Run: headless pygame with SDL's dummy video driver; simulated clock (each Clock.tick advances the game by its frame time, no real sleeping); random seed 0; keys injected as events and as key.get_pressed() state; no mouse input.
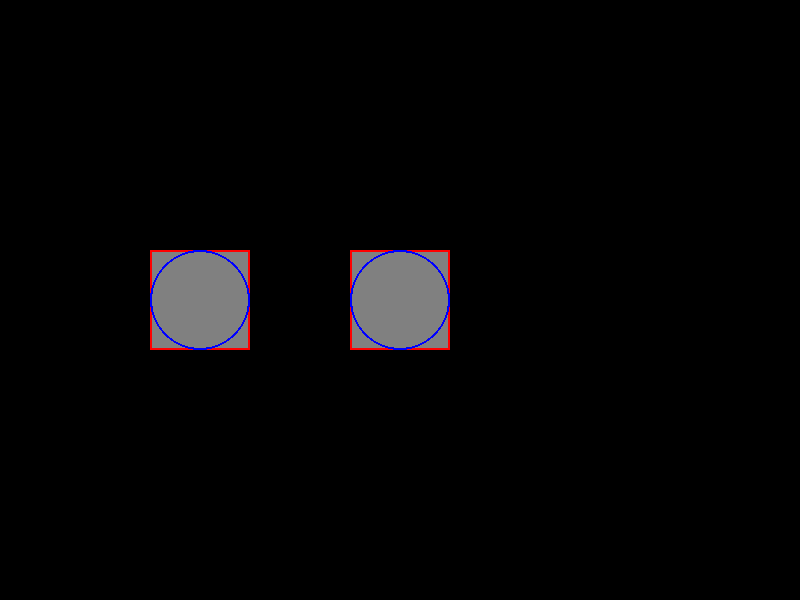
Frame 1 of 4 · flips 1–60 · no input
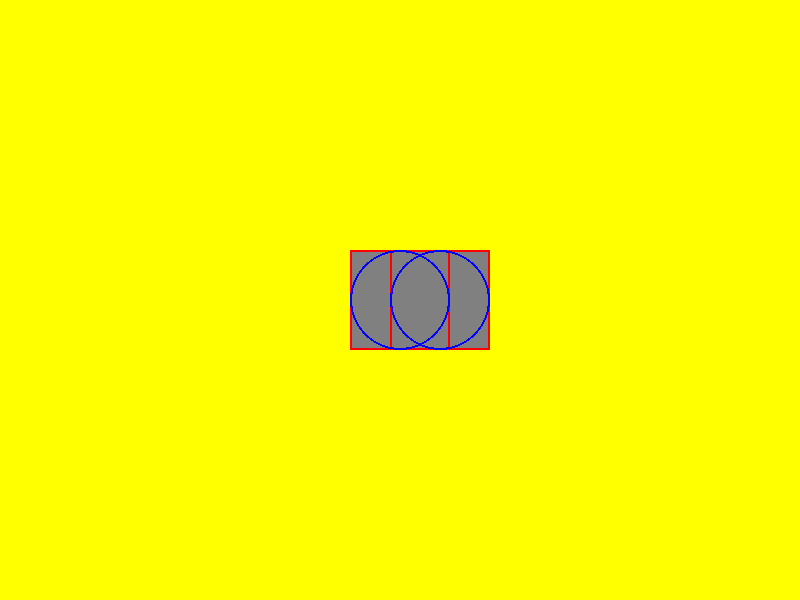
Frame 2 of 4 · flips 61–180 · tapped SPACE, RETURN · held RIGHT (→), D
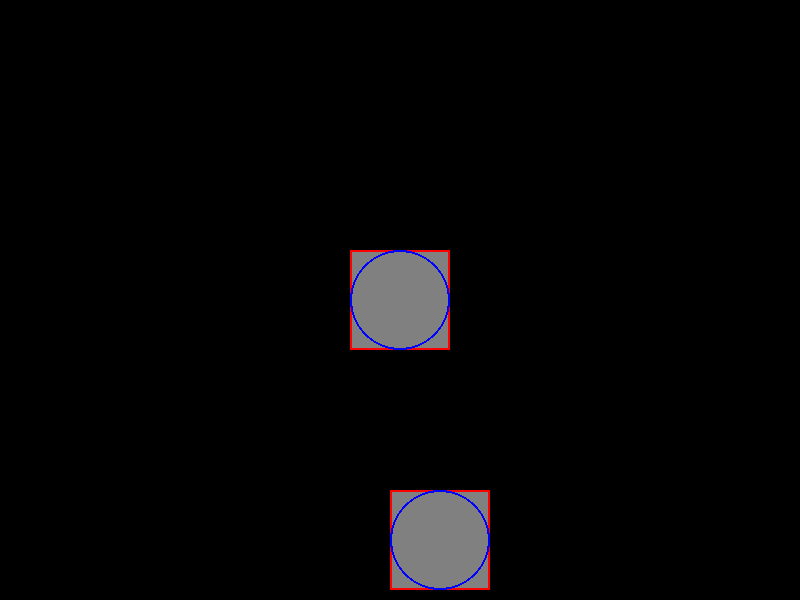
Frame 3 of 4 · flips 181–300 · held DOWN (↓), S
Frame 4 of 4 · flips 301–420 · held LEFT (←), A, UP (↑), W · screen same as frame 1, image omitted

The pygame program that drew these frames:

import pygame

# 1. 초기화
pygame.init()

# 화면 설정
screen_width = 800
screen_height = 600
screen = pygame.display.set_mode((screen_width, screen_height))
pygame.display.set_caption("Collision Detection: AABB vs Circle")

# 색상 정의
BLACK = (0, 0, 0)
GRAY = (128, 128, 128)
RED = (255, 0, 0)      # AABB 색상
BLUE = (0, 0, 255)     # 바운딩 서클 색상
YELLOW = (255, 255, 0) # 원형 충돌 배경색
GREEN = (0, 255, 0)    # AABB 충돌 배경색

# 사각형 초기 설정
rect_size = (100, 100)
circle_radius = rect_size[0] // 2  # 반지름 50

# 1) 중앙 사각형 (고정)
center_rect = pygame.Rect(0, 0, rect_size[0], rect_size[1])
center_rect.center = (400, 300)

# 2) 왼쪽 사각형 (이동 가능)
moving_rect = pygame.Rect(0, 0, rect_size[0], rect_size[1])
moving_rect.center = (200, 300)

# 속도 및 프레임 설정
move_speed = 2
clock = pygame.time.Clock()

# 메인 루프
running = True
while running:
    clock.tick(60)

    for event in pygame.event.get():
        if event.type == pygame.QUIT:
            running = False

    # WASD 이동 처리
    keys = pygame.key.get_pressed()
    if keys[pygame.K_a]: moving_rect.x -= move_speed
    if keys[pygame.K_d]: moving_rect.x += move_speed
    if keys[pygame.K_w]: moving_rect.y -= move_speed
    if keys[pygame.K_s]: moving_rect.y += move_speed

    # --- 충돌 감지 로직 ---
    # 1. 원형 충돌 계산 (루트 없이 거리의 제곱으로 비교)
    dx = moving_rect.centerx - center_rect.centerx
    dy = moving_rect.centery - center_rect.centery
    distance_squared = dx**2 + dy**2
    radius_sum_squared = (circle_radius * 2)**2 # (50 + 50)의 제곱

    # 조건문 판단
    if distance_squared < radius_sum_squared:
        # 두 원이 닿았을 때 (가장 안쪽 충돌)
        bg_color = YELLOW
    elif center_rect.colliderect(moving_rect):
        # 원은 안 닿았지만 사각형(AABB)끼리 닿았을 때 (모서리 부분)
        bg_color = GREEN
    else:
        # 아무 충돌도 없을 때
        bg_color = BLACK

    # 화면 그리기 (위에서 결정된 배경색 적용)
    screen.fill(bg_color)
    
    # 본체(회색) 그리기
    pygame.draw.rect(screen, GRAY, center_rect)
    pygame.draw.rect(screen, GRAY, moving_rect)

    # AABB(빨간 테두리 사각형) 표시
    pygame.draw.rect(screen, RED, center_rect, 2)
    pygame.draw.rect(screen, RED, moving_rect, 2)

    # 원형 바운딩 박스(파란 테두리 원) 표시
    pygame.draw.circle(screen, BLUE, center_rect.center, circle_radius, 2)
    pygame.draw.circle(screen, BLUE, moving_rect.center, circle_radius, 2)

    # 업데이트
    pygame.display.flip()

pygame.quit()
